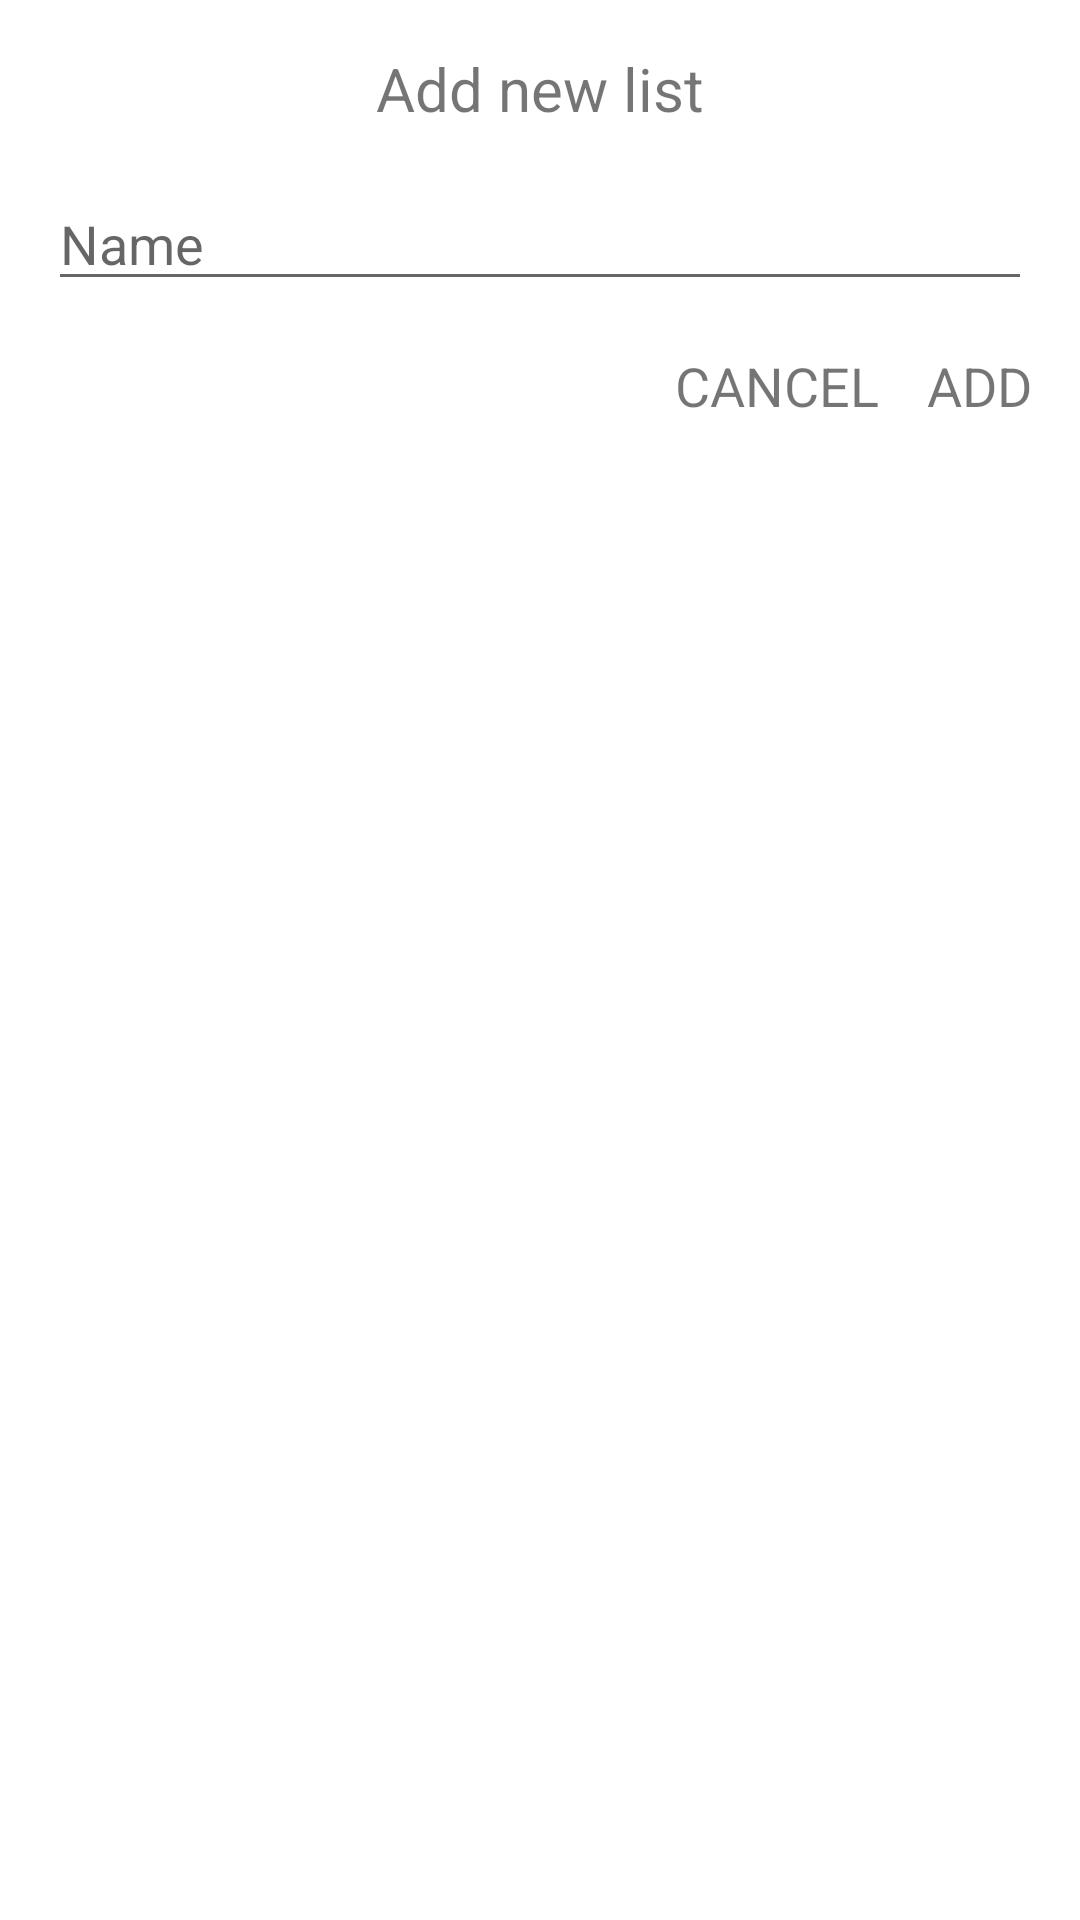

Layout XML and referenced resources for this Android screen:
<!-- AndroidManifest.xml: application theme Theme.ShoppingList2 -->
<!-- res/layout/dialog_add_list.xml -->
<?xml version="1.0" encoding="utf-8"?>
<androidx.constraintlayout.widget.ConstraintLayout xmlns:android="http://schemas.android.com/apk/res/android"
    xmlns:app="http://schemas.android.com/apk/res-auto"
    xmlns:tools="http://schemas.android.com/tools"
    android:layout_width="match_parent"
    android:layout_height="match_parent"
    app:layout_constraintWidth="300dp"
    app:layout_constraintHeight="wrap_content"
    android:padding="16dp">

    <TextView
        android:id="@+id/tvTitle"
        android:layout_width="wrap_content"
        android:layout_height="wrap_content"
        android:text="Add new list"
        android:textSize="20sp"
        app:layout_constraintEnd_toEndOf="parent"
        app:layout_constraintStart_toStartOf="parent"
        app:layout_constraintTop_toTopOf="parent" />

    <EditText
        android:id="@+id/etName"
        android:layout_width="0dp"
        android:layout_height="wrap_content"
        android:layout_marginTop="16dp"
        android:ems="10"
        android:hint="Name"
        android:inputType="text"
        app:layout_constraintEnd_toEndOf="parent"
        app:layout_constraintStart_toStartOf="parent"
        app:layout_constraintTop_toBottomOf="@+id/tvTitle" />

    <TextView
        android:id="@+id/tvCancel"
        android:layout_width="wrap_content"
        android:layout_height="wrap_content"
        android:layout_marginTop="16dp"
        android:layout_marginEnd="16dp"
        android:text="CANCEL"
        android:textSize="18sp"
        app:layout_constraintEnd_toStartOf="@+id/tvAdd"
        app:layout_constraintTop_toBottomOf="@+id/etName" />

    <TextView
        android:id="@+id/tvAdd"
        android:layout_width="wrap_content"
        android:layout_height="wrap_content"
        android:layout_marginTop="16dp"
        android:text="ADD"
        android:textSize="18sp"
        app:layout_constraintEnd_toEndOf="parent"
        app:layout_constraintTop_toBottomOf="@+id/etName" />
</androidx.constraintlayout.widget.ConstraintLayout>
<!-- resources referenced by this layout -->
<resources>
  <style name="Theme.ShoppingList2" parent="Theme.MaterialComponents.DayNight.DarkActionBar">
          
          <item name="colorPrimary">@color/action_bar</item>
          <item name="colorPrimaryVariant">@color/action_bar</item>
          <item name="colorOnPrimary">@color/white</item>
          
          <item name="colorSecondary">@color/teal_200</item>
          <item name="colorSecondaryVariant">@color/teal_700</item>
          <item name="colorOnSecondary">@color/black</item>
          
          <item name="android:statusBarColor">?attr/colorPrimaryVariant</item>
          
      </style>
  <color name="action_bar">#151515</color>
  <color name="white">#FFFFFFFF</color>
  <color name="teal_200">#FF03DAC5</color>
  <color name="teal_700">#FF018786</color>
  <color name="black">#FF000000</color>
</resources>
